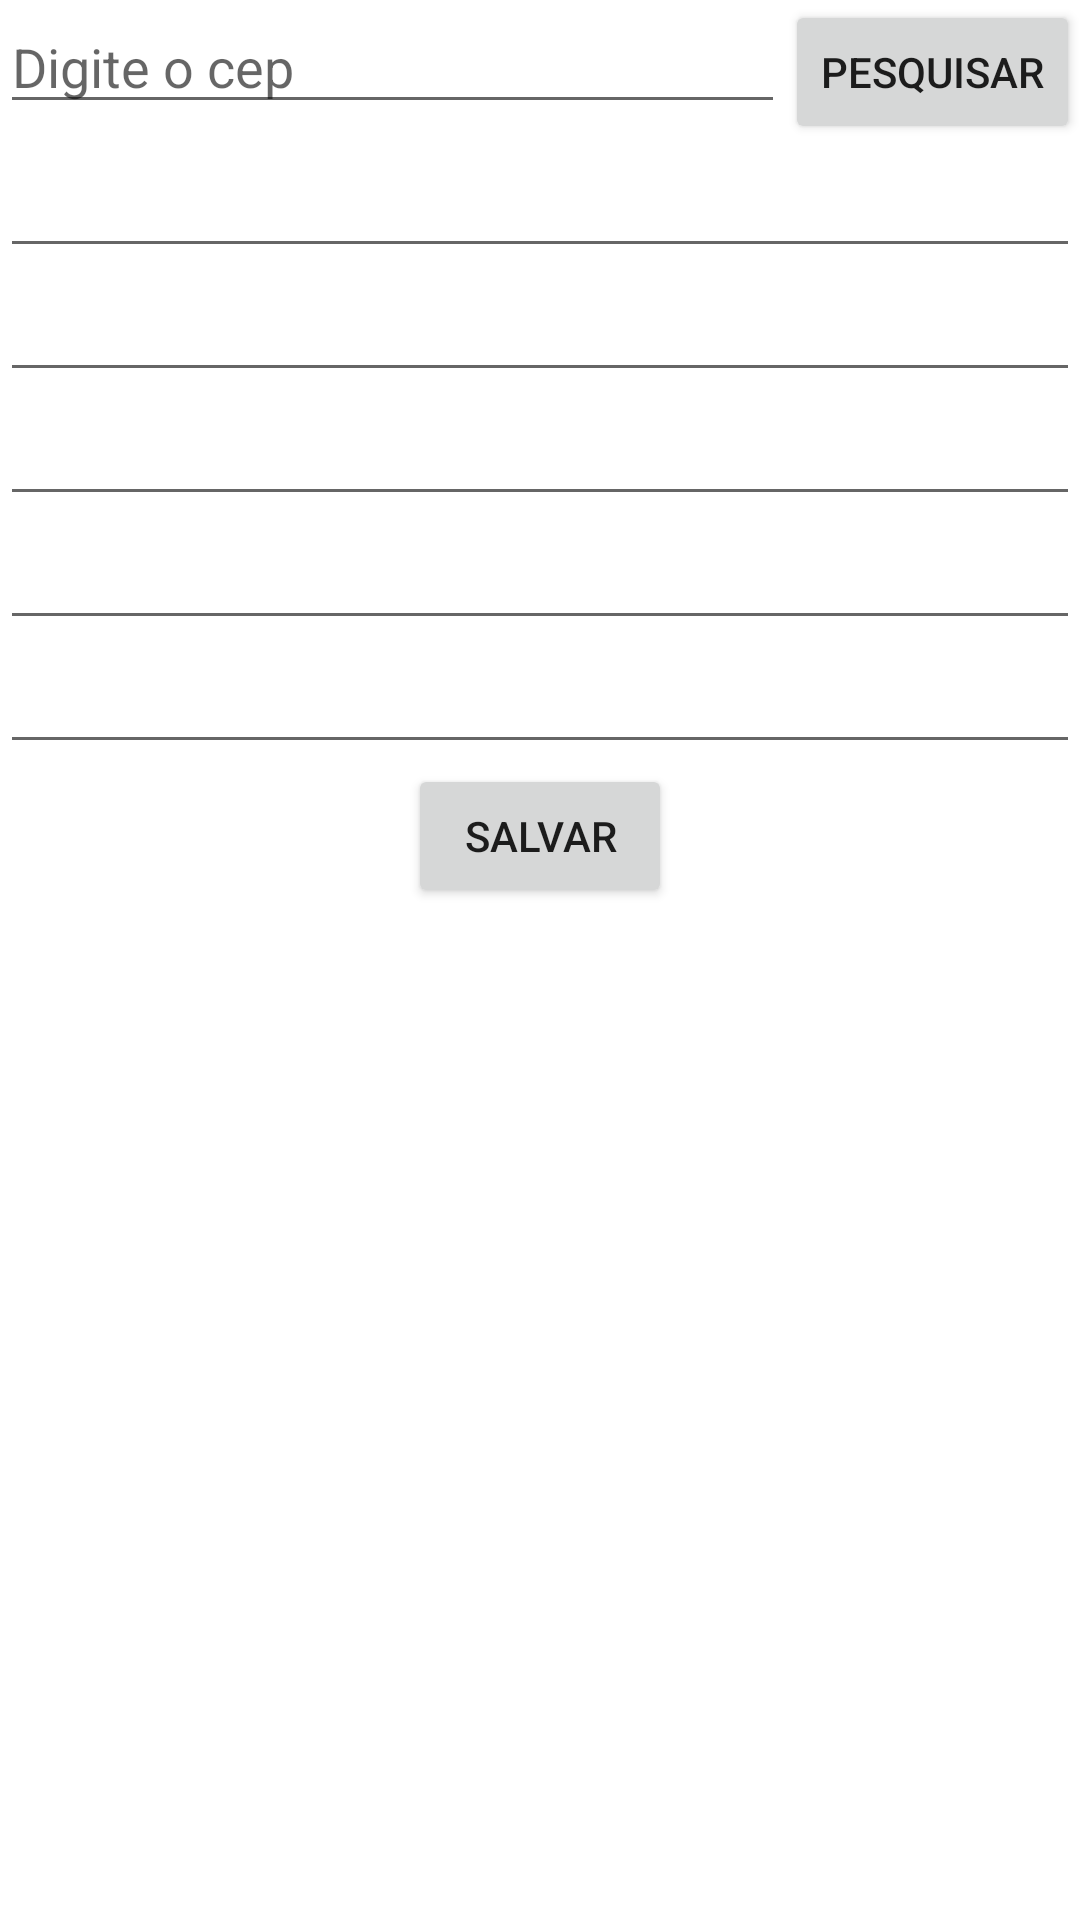

Reconstruct the res/layout file that produces this screen, plus the resources it refers to.
<!-- AndroidManifest.xml: application theme Theme.ViacepTestApplication -->
<!-- res/layout/activity_endereco.xml -->
<?xml version="1.0" encoding="utf-8"?>
<LinearLayout xmlns:android="http://schemas.android.com/apk/res/android"
    xmlns:app="http://schemas.android.com/apk/res-auto"
    xmlns:tools="http://schemas.android.com/tools"
    android:layout_width="match_parent"
    android:layout_height="match_parent"
    android:orientation="vertical"
    tools:context=".EnderecoActivity">

   <LinearLayout
       android:layout_width="match_parent"
       android:layout_height="wrap_content"
       android:orientation="horizontal">

       <EditText
           android:id="@+id/idCEP"
           android:layout_width="0dp"
           android:layout_weight="1"
           android:layout_height="wrap_content"
           android:hint="Digite o cep"/>

       <Button
           android:id="@+id/btPesquisar"
           android:text="Pesquisar"
           android:layout_width="wrap_content"
           android:layout_height="wrap_content"/>
   </LinearLayout>

    <EditText
        android:id="@+id/idLogradouro"
        android:layout_width="match_parent"
        android:layout_height="wrap_content"/>
    <EditText
        android:id="@+id/idComplemento"
        android:layout_width="match_parent"
        android:layout_height="wrap_content"/>
    <EditText
        android:id="@+id/idBairro"
        android:layout_width="match_parent"
        android:layout_height="wrap_content"/>
    <EditText
        android:id="@+id/idLocalidade"
        android:layout_width="match_parent"
        android:layout_height="wrap_content"/>
    <EditText
        android:id="@+id/idUf"
        android:layout_width="match_parent"
        android:layout_height="wrap_content"/>

    <Button
        android:id="@+id/btSalvar"
        android:text="Salvar"
        android:layout_width="wrap_content"
        android:layout_height="wrap_content"
        android:layout_gravity="center"/>



</LinearLayout>
<!-- resources referenced by this layout -->
<resources>
  <style name="Theme.ViacepTestApplication" parent="Theme.MaterialComponents.DayNight.DarkActionBar">
          
          <item name="colorPrimary">@color/purple_500</item>
          <item name="colorPrimaryVariant">@color/purple_700</item>
          <item name="colorOnPrimary">@color/white</item>
          
          <item name="colorSecondary">@color/teal_200</item>
          <item name="colorSecondaryVariant">@color/teal_700</item>
          <item name="colorOnSecondary">@color/black</item>
          
          <item name="android:statusBarColor" tools:targetApi="l">?attr/colorPrimaryVariant</item>
          
      </style>
  <!-- not gathered from this repository: default colours our renderer supplied (Android Studio template values) -->
  <color name="purple_500">#FF6200EE</color>
  <color name="purple_700">#FF3700B3</color>
  <color name="teal_200">#FF03DAC5</color>
  <color name="teal_700">#FF018786</color>
  <color name="black">#FF000000</color>
  <color name="white">#FFFFFFFF</color>
</resources>
